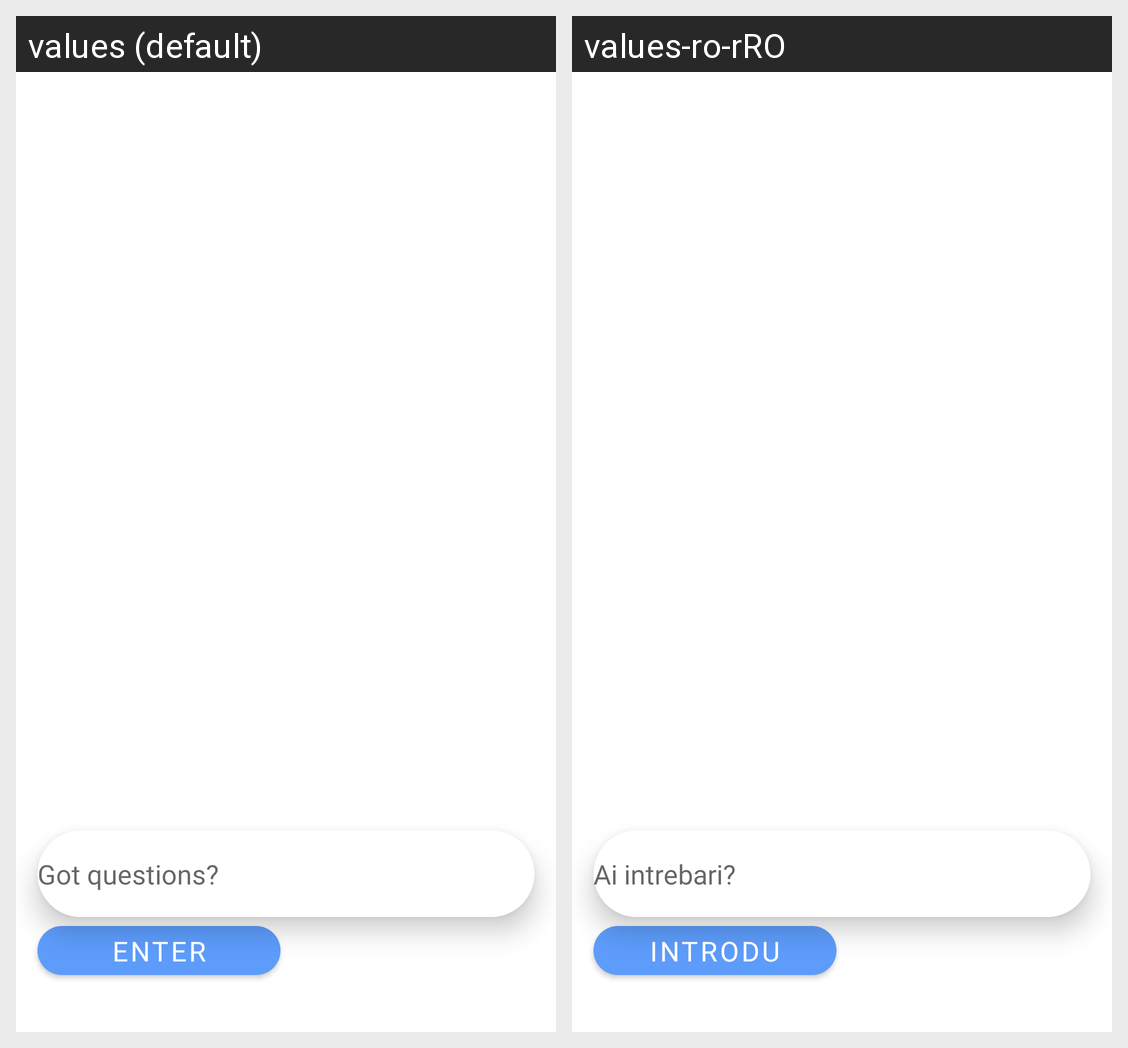

The same Android screen rendered under two of its app's locales, left to right. List the strings drawn on it with the default value and each locale's translation.
Android screen res/layout/activity_ai_lesson.xml rendered under 2 locales, left to right: values (default), values-ro-rRO. Device: Nexus 5 (rendered at 1080×1920; each locale shown at half size, 540×960, under a caption strip naming it); theme Theme.Pangeea.
Strings drawn on this screen, with the default value and each locale's value (text and hints the layout hard-codes, and strings that could not be matched under every locale, appear in the picture but are not listed):

got_questions
  values: Got questions?
  values-ro-rRO: Ai intrebari?

enter
  values: Enter
  values-ro-rRO: Introdu
